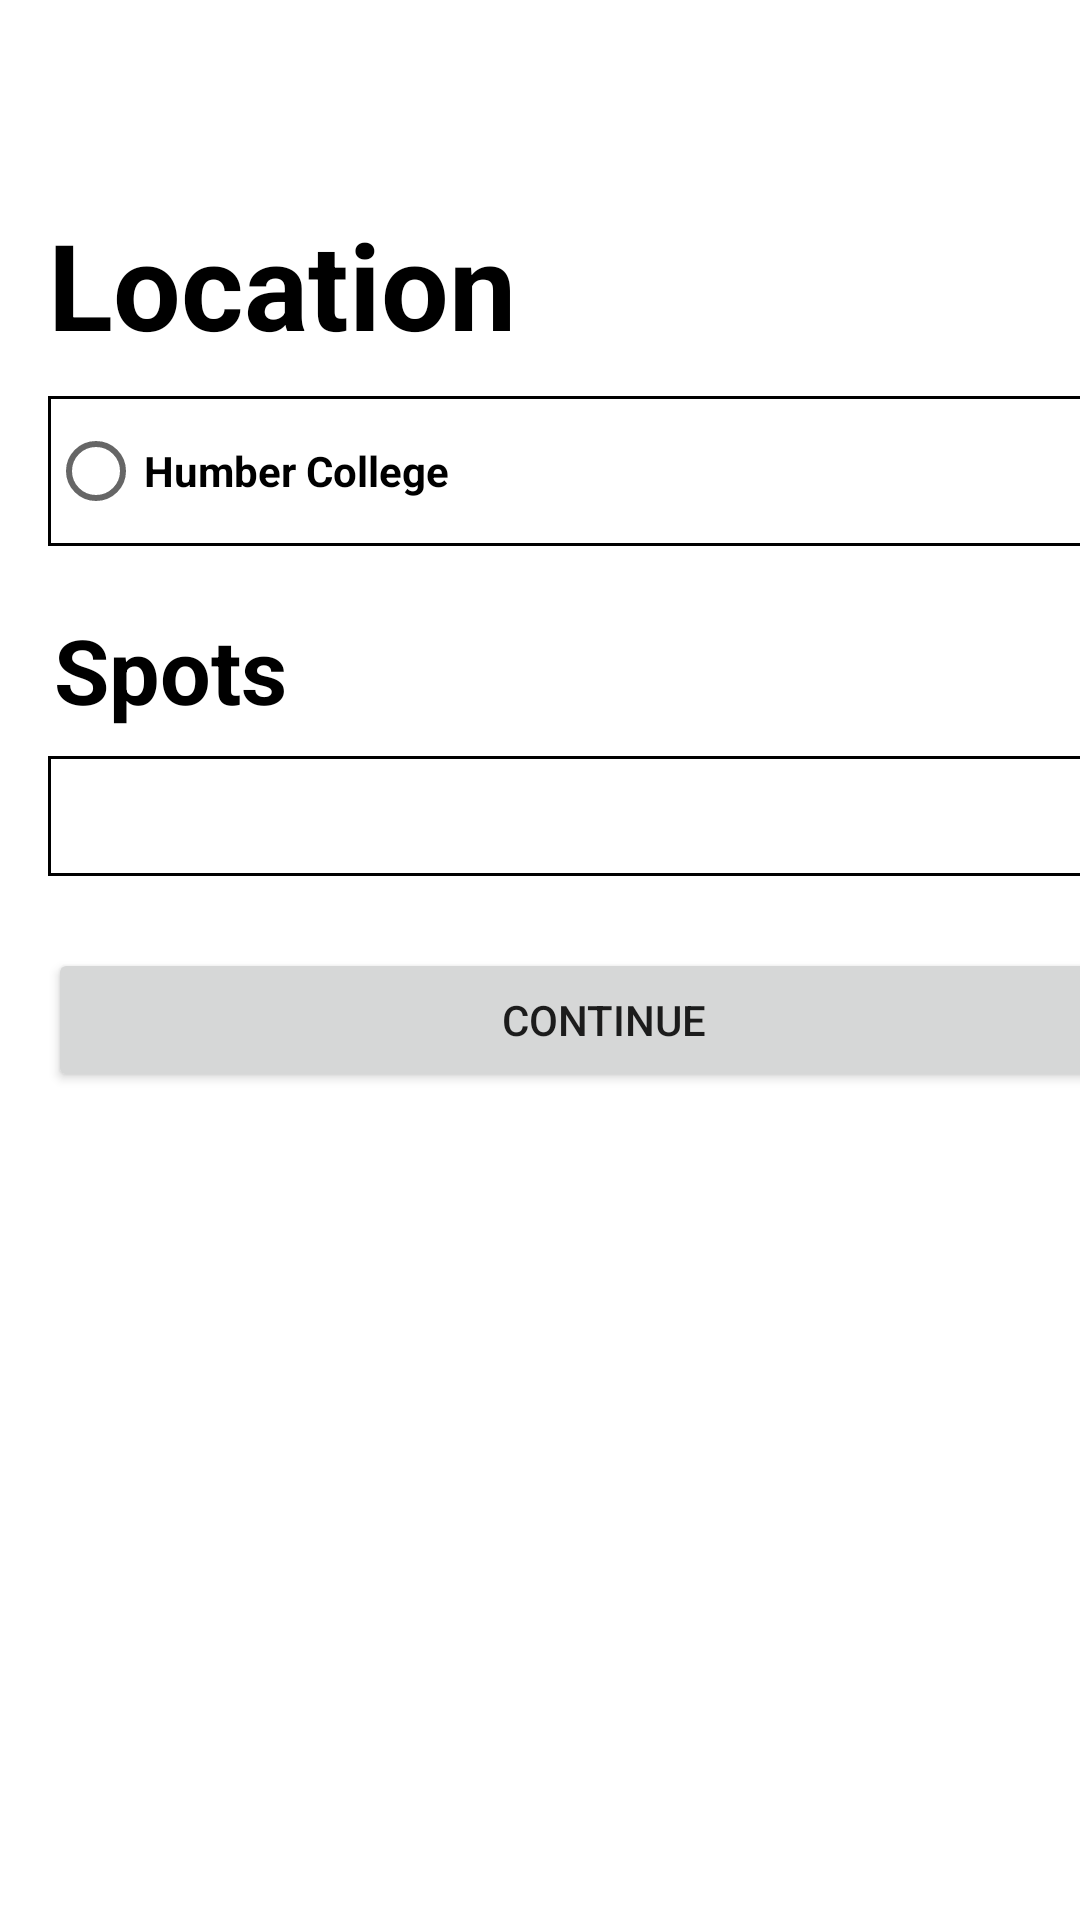

Android layout source for this screen:
<!-- AndroidManifest.xml: application theme Theme.Ezpark -->
<!-- res/layout/activity_spot.xml -->
<?xml version="1.0" encoding="utf-8"?>
<androidx.constraintlayout.widget.ConstraintLayout xmlns:android="http://schemas.android.com/apk/res/android"
    xmlns:app="http://schemas.android.com/apk/res-auto"
    xmlns:tools="http://schemas.android.com/tools"
    android:id="@+id/spot"
    android:layout_width="match_parent"
    android:layout_height="match_parent"
    android:background="@drawable/white"
    tools:context=".SpotActivity">

    <TextView
        android:id="@+id/textView18"
        android:layout_width="176dp"
        android:layout_height="64dp"
        android:layout_marginStart="16dp"
        android:layout_marginTop="68dp"
        android:text="Location"
        android:textColor="@color/black"
        android:textSize="40dp"
        android:textStyle="bold"
        app:layout_constraintStart_toStartOf="parent"
        app:layout_constraintTop_toTopOf="parent" />

    <RadioButton
        android:id="@+id/location"
        android:layout_width="377dp"
        android:layout_height="50dp"
        android:layout_marginStart="16dp"
        android:layout_marginTop="132dp"
        android:background="@drawable/profile"
        android:text="Humber College"
        android:textColor="@color/black"
        android:textStyle="bold"
        app:layout_constraintStart_toStartOf="parent"
        app:layout_constraintTop_toTopOf="parent" />

    <Spinner
        android:id="@+id/spinner3"
        android:layout_width="376dp"
        android:layout_height="40dp"
        android:layout_marginStart="16dp"
        android:layout_marginTop="252dp"
        android:background="@drawable/profile"
        app:layout_constraintStart_toStartOf="parent"
        app:layout_constraintTop_toTopOf="parent" />

    <Button
        android:id="@+id/continuelocation"
        android:layout_width="371dp"
        android:layout_height="48dp"
        android:layout_marginStart="16dp"
        android:layout_marginTop="316dp"
        android:text="Continue"
        app:layout_constraintStart_toStartOf="parent"
        app:layout_constraintTop_toTopOf="parent" />

    <TextView
        android:id="@+id/textView27"
        android:layout_width="wrap_content"
        android:layout_height="wrap_content"
        android:layout_marginStart="18dp"
        android:layout_marginTop="203dp"
        android:text="Spots "
        android:textColor="@color/black"
        android:textSize="30dp"
        android:textStyle="bold"
        app:layout_constraintStart_toStartOf="parent"
        app:layout_constraintTop_toTopOf="parent" />

</androidx.constraintlayout.widget.ConstraintLayout>
<!-- resources referenced by this layout -->
<resources>
  <color name="black">#FF000000</color>
  <!-- drawable profile (drawable) -->
  <?xml version="1.0" encoding="utf-8"?>
  <shape xmlns:android="http://schemas.android.com/apk/res/android">
  
      <stroke android:color="@color/black"/>
      <stroke android:width="1dp"/>
      <corners android:radius="0dp"/>
  
  </shape>
  <style name="Theme.Ezpark" parent="Theme.MaterialComponents.DayNight.DarkActionBar">
          
          <item name="colorPrimary">@color/purple_500</item>
          <item name="colorPrimaryVariant">@color/purple_700</item>
          <item name="colorOnPrimary">@color/white</item>
          
          <item name="colorSecondary">@color/teal_200</item>
          <item name="colorSecondaryVariant">@color/teal_700</item>
          <item name="colorOnSecondary">@color/black</item>
          
          <item name="android:statusBarColor" tools:targatApi="l">?attr/colorPrimary</item>
          
  
      </style>
  <color name="purple_500">#FF6200EE</color>
  <color name="purple_700">#FF3700B3</color>
  <color name="white">#FFFFFFFF</color>
  <color name="teal_200">#FF03DAC5</color>
  <color name="teal_700">#FF018786</color>
</resources>
